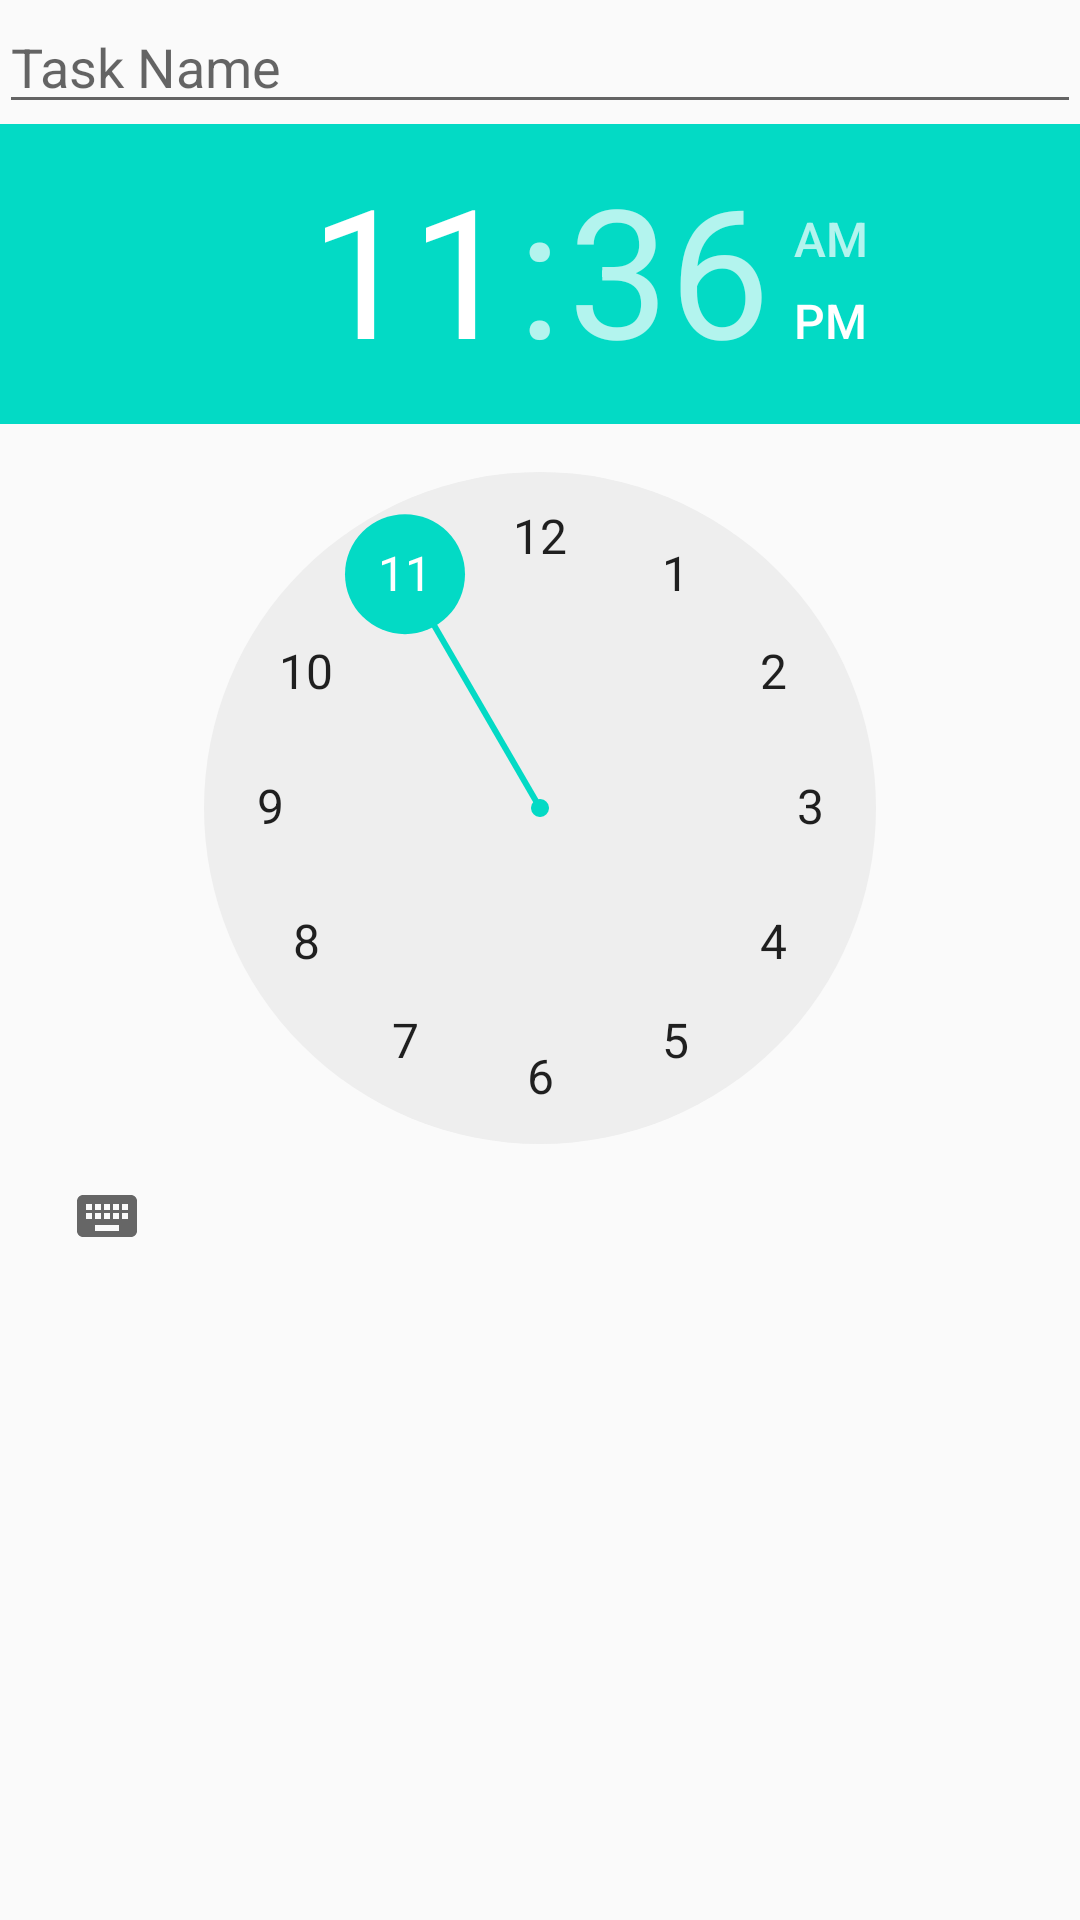

Reconstruct the res/layout file that produces this screen, plus the resources it refers to.
<!-- AndroidManifest.xml: application theme AppTheme -->
<!-- res/layout/task_create_dialog.xml -->
<?xml version="1.0" encoding="utf-8"?>
<LinearLayout xmlns:android="http://schemas.android.com/apk/res/android"
    android:layout_width="match_parent"
    android:layout_height="wrap_content"
    android:orientation="vertical"
    android:paddingBottom="@dimen/activity_horizontal_margin"
    android:paddingLeft="@dimen/activity_horizontal_margin"
    android:paddingRight="@dimen/activity_horizontal_margin"
    android:paddingTop="@dimen/activity_horizontal_margin">

    <ScrollView
        android:id="@+id/scrollView"
        android:layout_width="wrap_content"
        android:layout_height="wrap_content">

        <LinearLayout
            android:id="@+id/linearLayOut2"
            android:layout_width="match_parent"
            android:layout_height="wrap_content"
            android:orientation="vertical">

            <EditText
                android:id="@+id/taskNameInput"
                android:layout_width="match_parent"
                android:layout_height="wrap_content"
                android:layout_marginTop="@dimen/activity_vertical_margin"
                android:ems="10"
                android:hint="Task Name"
                android:inputType="textPersonName" />

            <TimePicker
                android:id="@+id/timePicker"
                android:layout_width="match_parent"
                android:layout_height="wrap_content"
                android:layout_marginBottom="@dimen/activity_vertical_margin"
                android:layout_marginTop="@dimen/activity_vertical_margin" />


        </LinearLayout>
    </ScrollView>
</LinearLayout>
<!-- resources referenced by this layout -->
<resources>
  <style name="AppTheme" parent="Theme.AppCompat.Light.DarkActionBar">
          
          <item name="colorPrimary">@color/colorPrimary</item>
          <item name="colorPrimaryDark">@color/colorPrimaryDark</item>
          <item name="colorAccent">@color/colorAccent</item>
      </style>
  <!-- not gathered from this repository: default colours our renderer supplied (Android Studio template values) -->
  <color name="colorPrimary">#FF6200EE</color>
  <color name="colorPrimaryDark">#FF3700B3</color>
  <color name="colorAccent">#FF03DAC5</color>
</resources>
